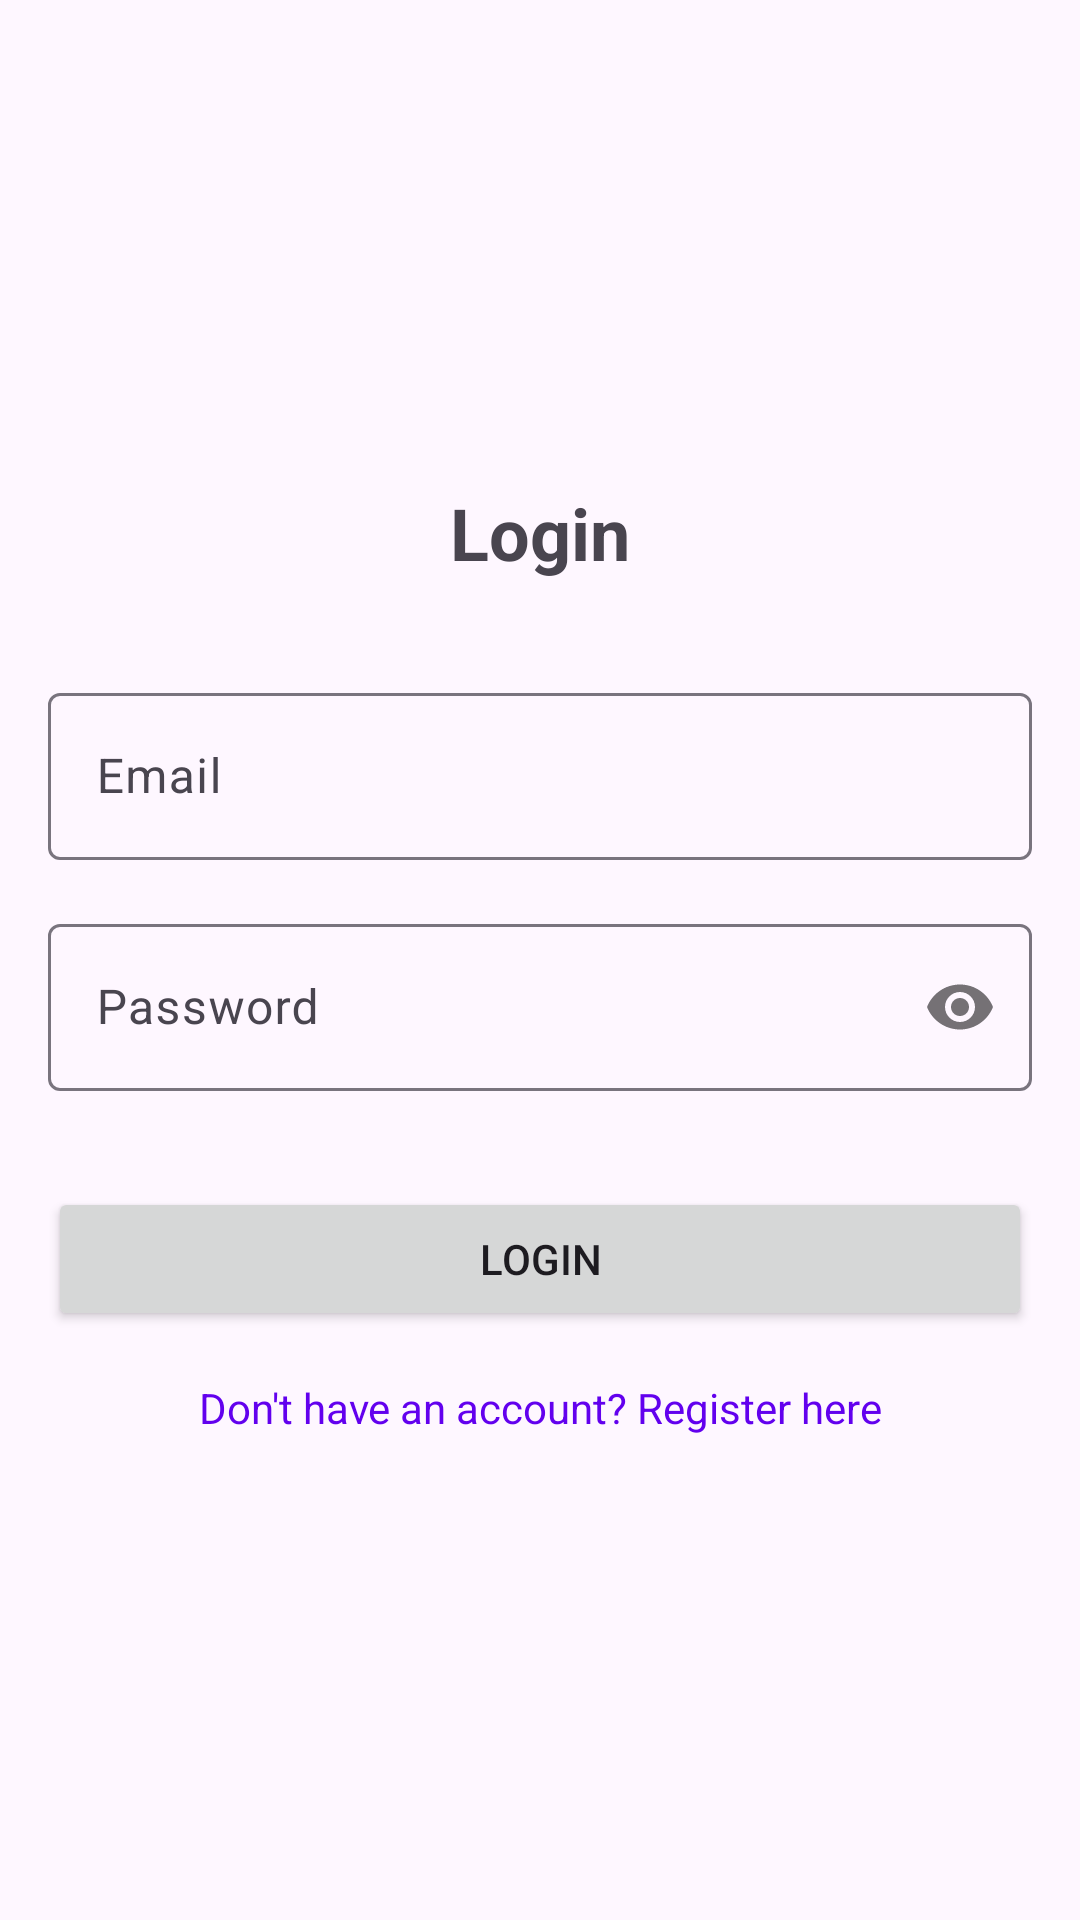

This screen was rendered from an Android layout file. Write that file and the resources it references.
<!-- AndroidManifest.xml: application theme Theme.CourseSharingApp -->
<!-- res/layout/fragment_login.xml -->
<?xml version="1.0" encoding="utf-8"?>
<androidx.constraintlayout.widget.ConstraintLayout xmlns:android="http://schemas.android.com/apk/res/android"
    xmlns:app="http://schemas.android.com/apk/res-auto"
    xmlns:tools="http://schemas.android.com/tools"
    android:layout_width="match_parent"
    android:layout_height="match_parent"
    android:padding="16dp"
    tools:context=".ui.auth.LoginFragment">

    <TextView
        android:id="@+id/login_title_tv"
        android:layout_width="wrap_content"
        android:layout_height="wrap_content"
        android:text="Login"
        android:textSize="24sp"
        android:textStyle="bold"
        app:layout_constraintBottom_toTopOf="@+id/email_et_layout"
        app:layout_constraintEnd_toEndOf="parent"
        app:layout_constraintStart_toStartOf="parent"
        app:layout_constraintTop_toTopOf="parent"
        app:layout_constraintVertical_chainStyle="packed" />

    <com.google.android.material.textfield.TextInputLayout
        android:id="@+id/email_et_layout"
        android:layout_width="match_parent"
        android:layout_height="wrap_content"
        android:layout_marginTop="32dp"
        app:layout_constraintBottom_toTopOf="@+id/password_et_layout"
        app:layout_constraintEnd_toEndOf="parent"
        app:layout_constraintStart_toStartOf="parent"
        app:layout_constraintTop_toBottomOf="@+id/login_title_tv">

        <com.google.android.material.textfield.TextInputEditText
            android:id="@+id/email_edit_text"
            android:layout_width="match_parent"
            android:layout_height="wrap_content"
            android:hint="Email"
            android:inputType="textEmailAddress" />
    </com.google.android.material.textfield.TextInputLayout>

    <com.google.android.material.textfield.TextInputLayout
        android:id="@+id/password_et_layout"
        android:layout_width="match_parent"
        android:layout_height="wrap_content"
        android:layout_marginTop="16dp"
        app:layout_constraintBottom_toTopOf="@+id/login_button"
        app:layout_constraintEnd_toEndOf="parent"
        app:layout_constraintStart_toStartOf="parent"
        app:layout_constraintTop_toBottomOf="@+id/email_et_layout"
        app:passwordToggleEnabled="true">

        <com.google.android.material.textfield.TextInputEditText
            android:id="@+id/password_edit_text"
            android:layout_width="match_parent"
            android:layout_height="wrap_content"
            android:hint="Password"
            android:inputType="textPassword" />
    </com.google.android.material.textfield.TextInputLayout>

    <Button
        android:id="@+id/login_button"
        android:layout_width="match_parent"
        android:layout_height="wrap_content"
        android:layout_marginTop="32dp"
        android:text="Login"
        app:layout_constraintBottom_toTopOf="@+id/register_text_view"
        app:layout_constraintEnd_toEndOf="parent"
        app:layout_constraintStart_toStartOf="parent"
        app:layout_constraintTop_toBottomOf="@+id/password_et_layout" />

    <TextView
        android:id="@+id/register_text_view"
        android:layout_width="wrap_content"
        android:layout_height="wrap_content"
        android:layout_marginTop="16dp"
        android:text="Don't have an account? Register here"
        android:textColor="@color/design_default_color_primary"
        app:layout_constraintBottom_toBottomOf="parent"
        app:layout_constraintEnd_toEndOf="parent"
        app:layout_constraintStart_toStartOf="parent"
        app:layout_constraintTop_toBottomOf="@+id/login_button" />

    <ProgressBar
        android:id="@+id/progress_bar"
        android:layout_width="wrap_content"
        android:layout_height="wrap_content"
        android:visibility="gone"
        app:layout_constraintBottom_toBottomOf="parent"
        app:layout_constraintEnd_toEndOf="parent"
        app:layout_constraintStart_toStartOf="parent"
        app:layout_constraintTop_toTopOf="parent" />

</androidx.constraintlayout.widget.ConstraintLayout>
<!-- resources referenced by this layout -->
<resources>
  <style name="Theme.CourseSharingApp" parent="Base.Theme.CourseSharingApp" />
  <style name="Base.Theme.CourseSharingApp" parent="Theme.Material3.DayNight.NoActionBar">
          
          
      </style>
</resources>
